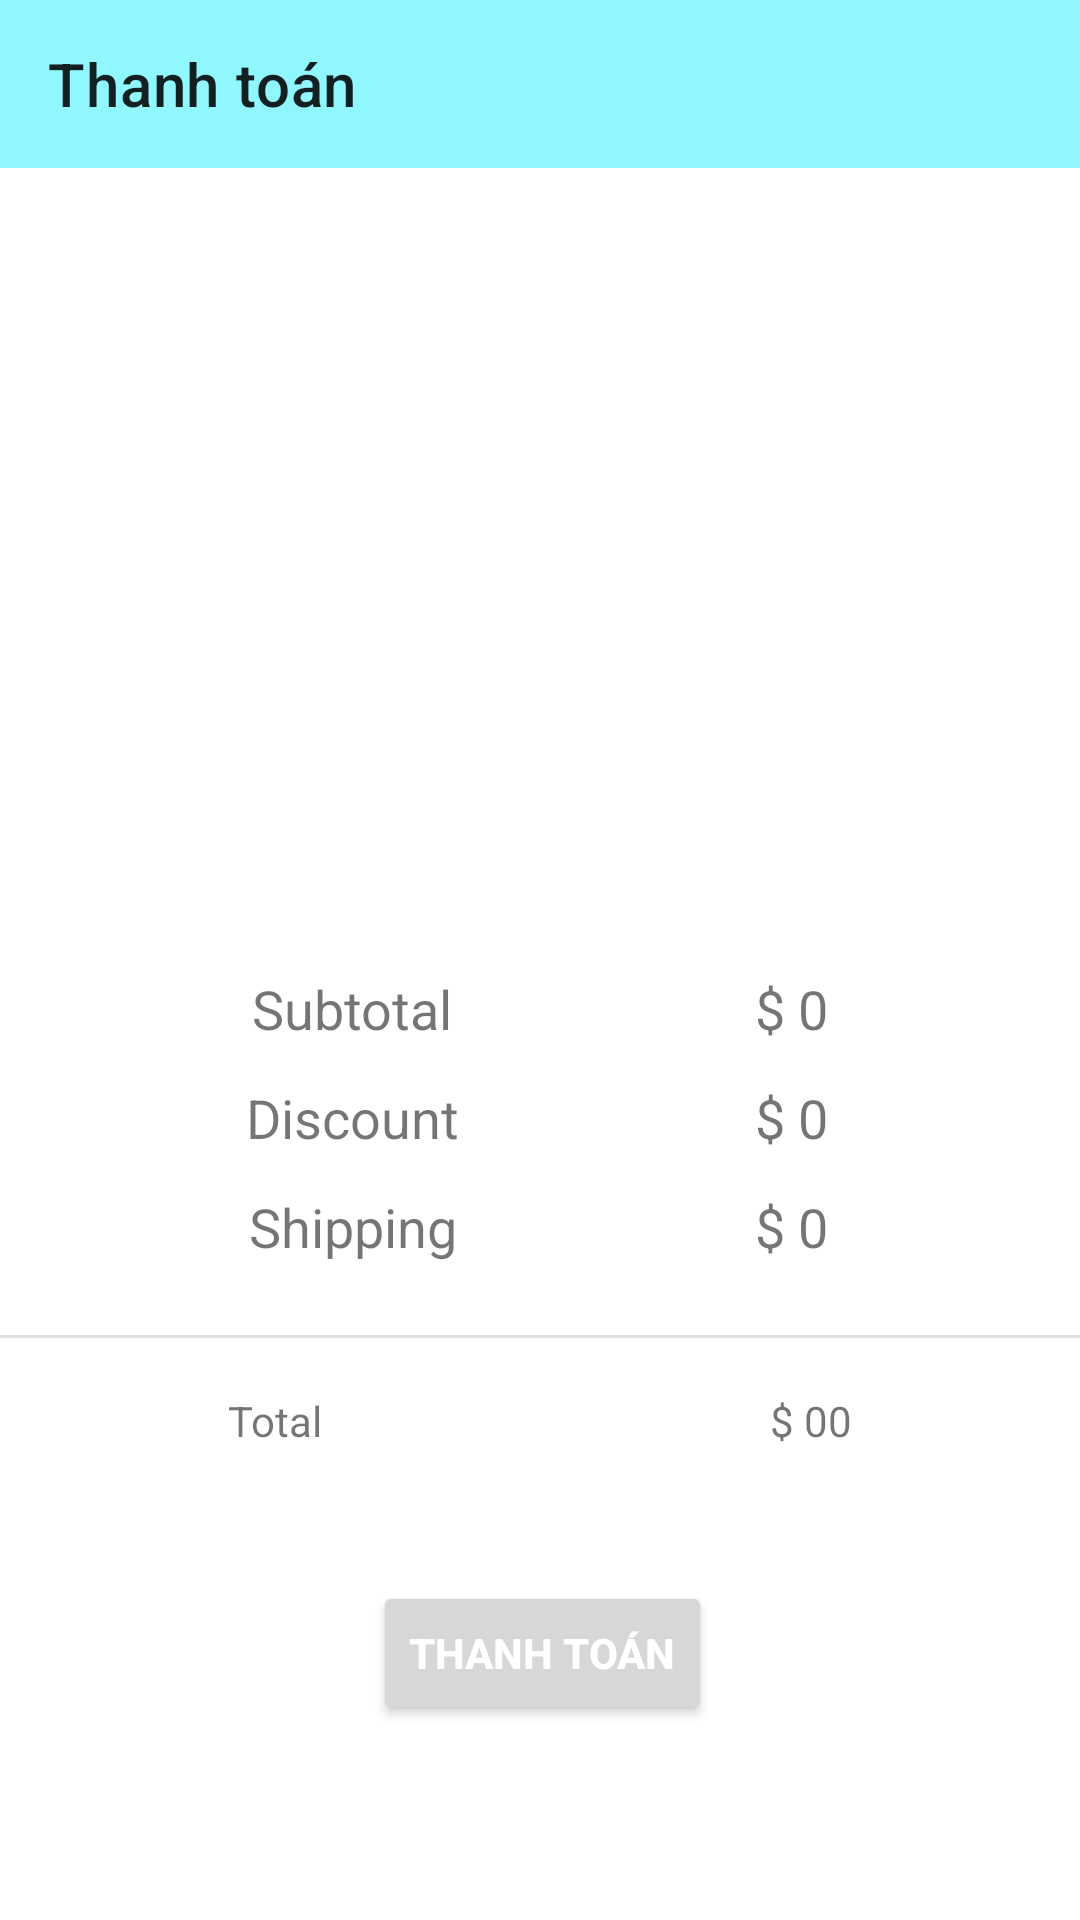

Android layout source for this screen:
<!-- AndroidManifest.xml: application theme Theme.EcommerceApp -->
<!-- res/layout/activity_payment.xml -->
<?xml version="1.0" encoding="utf-8"?>
<androidx.constraintlayout.widget.ConstraintLayout xmlns:android="http://schemas.android.com/apk/res/android"
    xmlns:app="http://schemas.android.com/apk/res-auto"
    xmlns:tools="http://schemas.android.com/tools"
    android:layout_width="match_parent"
    android:layout_height="match_parent"
    tools:context=".activities.PaymentActivity">

    <androidx.appcompat.widget.Toolbar
        android:id="@+id/payment_toolbar"
        android:background="#8FF7FD"
        android:layout_width="match_parent"
        android:layout_height="wrap_content"
        app:layout_constraintEnd_toEndOf="parent"
        app:layout_constraintHorizontal_bias="0.0"
        app:layout_constraintStart_toStartOf="parent"
        app:layout_constraintTop_toTopOf="parent"
        app:title="Thanh toán"/>



    <ImageView
        android:id="@+id/card_image"
        android:layout_width="340dp"
        android:layout_height="244dp"
        android:layout_marginTop="24dp"
        app:layout_constraintEnd_toEndOf="parent"
        app:layout_constraintHorizontal_bias="0.434"
        app:layout_constraintStart_toStartOf="parent"
        app:layout_constraintTop_toBottomOf="@+id/payment_toolbar"
        app:srcCompat="@drawable/card" />

    <TextView
        android:id="@+id/textView12"
        android:layout_width="wrap_content"
        android:layout_height="wrap_content"
        android:layout_marginStart="84dp"
        android:text="Subtotal"
        android:textSize="18sp"
        app:layout_constraintStart_toStartOf="parent"
        app:layout_constraintTop_toBottomOf="@+id/card_image" />

    <TextView
        android:id="@+id/textView14"
        android:layout_width="wrap_content"
        android:layout_height="wrap_content"
        android:layout_marginTop="12dp"
        android:text="Discount"
        android:textSize="18sp"
        app:layout_constraintEnd_toEndOf="@+id/textView12"
        app:layout_constraintStart_toStartOf="@+id/textView12"
        app:layout_constraintTop_toBottomOf="@+id/textView12" />

    <TextView
        android:id="@+id/textView15"
        android:layout_width="wrap_content"
        android:layout_height="wrap_content"
        android:layout_marginTop="12dp"
        android:text="Shipping"
        android:textSize="18sp"
        app:layout_constraintEnd_toEndOf="@+id/textView14"
        app:layout_constraintStart_toStartOf="@+id/textView14"
        app:layout_constraintTop_toBottomOf="@+id/textView14" />
    <TextView
        android:id="@+id/sub_total"
        android:layout_width="wrap_content"
        android:layout_height="wrap_content"
        android:layout_marginEnd="84dp"
        android:text="$ 0"
        android:textSize="18sp"
        app:layout_constraintEnd_toEndOf="parent"
        app:layout_constraintTop_toBottomOf="@+id/card_image" />

    <TextView
        android:id="@+id/discount"
        android:layout_width="wrap_content"
        android:layout_height="wrap_content"
        android:layout_marginTop="12dp"
        android:text="$ 0"
        android:textSize="18sp"
        app:layout_constraintEnd_toEndOf="@+id/sub_total"
        app:layout_constraintStart_toStartOf="@+id/sub_total"
        app:layout_constraintTop_toBottomOf="@+id/sub_total" />

    <TextView
        android:id="@+id/shiping"
        android:layout_width="wrap_content"
        android:layout_height="wrap_content"
        android:layout_marginTop="12dp"
        android:text="$ 0"
        android:textSize="18sp"
        app:layout_constraintEnd_toEndOf="@+id/discount"
        app:layout_constraintStart_toStartOf="@+id/discount"
        app:layout_constraintTop_toBottomOf="@+id/discount" />

    <View
        android:id="@+id/divider5"
        android:layout_width="430dp"
        android:layout_height="1dp"
        android:layout_marginTop="24dp"
        android:background="?android:attr/listDivider"
        app:layout_constraintEnd_toEndOf="parent"
        app:layout_constraintStart_toStartOf="parent"
        app:layout_constraintTop_toBottomOf="@+id/textView15" />

    <TextView
        android:id="@+id/textView19"
        android:layout_width="wrap_content"
        android:layout_height="wrap_content"
        android:layout_marginStart="76dp"
        android:layout_marginTop="18dp"
        android:text="Total"
        app:layout_constraintStart_toStartOf="parent"
        app:layout_constraintTop_toBottomOf="@+id/divider5" />

    <TextView
        android:id="@+id/total_amt"
        android:layout_width="wrap_content"
        android:layout_height="wrap_content"
        android:layout_marginTop="18dp"
        android:layout_marginEnd="76dp"
        android:text="$ 00"
        app:layout_constraintEnd_toEndOf="parent"
        app:layout_constraintTop_toBottomOf="@+id/divider5" />

    <Button
        android:id="@+id/pay_btn"
        android:layout_width="wrap_content"
        android:layout_height="wrap_content"
        android:layout_marginTop="44dp"
        android:text="Thanh toán"
        android:textStyle="bold"
        android:textColor="@android:color/white"
        app:layout_constraintEnd_toEndOf="parent"
        app:layout_constraintHorizontal_bias="0.504"
        app:layout_constraintStart_toStartOf="parent"
        app:layout_constraintTop_toBottomOf="@+id/textView19" />

</androidx.constraintlayout.widget.ConstraintLayout>
<!-- resources referenced by this layout -->
<resources>
  <style name="Theme.EcommerceApp" parent="Theme.MaterialComponents.DayNight.NoActionBar">
          
          <item name="colorPrimary">@color/pink</item>
          <item name="colorPrimaryVariant">@color/pink</item>
          <item name="colorOnPrimary">@color/white</item>
          
          <item name="colorSecondary">@color/teal_200</item>
          <item name="colorSecondaryVariant">@color/teal_700</item>
          <item name="colorOnSecondary">@color/black</item>
          
          <item name="android:statusBarColor">?attr/colorPrimaryVariant</item>
          
      </style>
  <!-- not gathered from this repository: default colours our renderer supplied (Android Studio template values) -->
  <color name="teal_200">#FF03DAC5</color>
  <color name="teal_700">#FF018786</color>
  <color name="black">#FF000000</color>
  <color name="white">#FFFFFFFF</color>
</resources>
